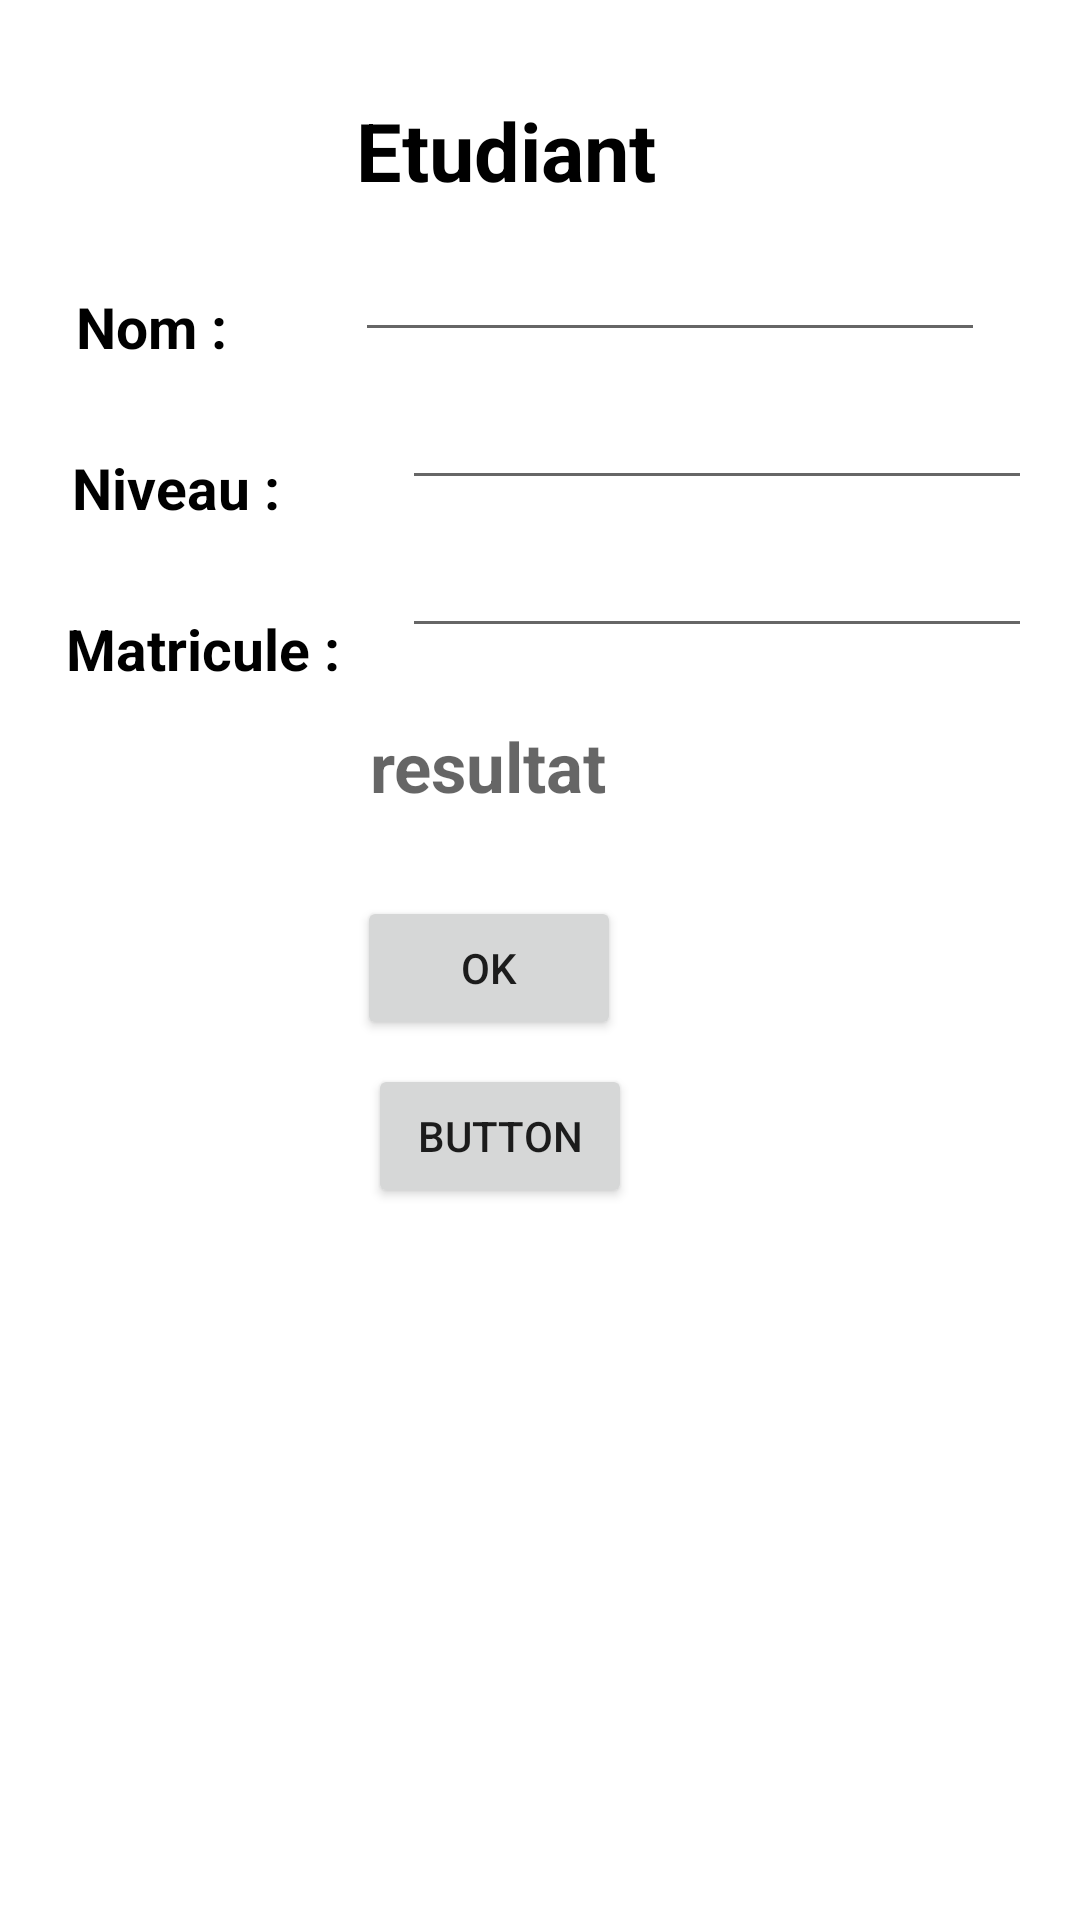

Here is an Android app screen rendered from its layout file. Give the layout XML and the strings, colors and styles it references.
<!-- AndroidManifest.xml: application theme Theme.Sigeris1 -->
<!-- res/layout/activity_fonction.xml -->
<?xml version="1.0" encoding="utf-8"?>
<androidx.constraintlayout.widget.ConstraintLayout xmlns:android="http://schemas.android.com/apk/res/android"
    xmlns:app="http://schemas.android.com/apk/res-auto"
    xmlns:tools="http://schemas.android.com/tools"
    android:id="@+id/main"
    android:layout_width="match_parent"
    android:layout_height="match_parent"
    tools:context=".Fonction">

    <TextView
        android:id="@+id/textView23"
        android:layout_width="wrap_content"
        android:layout_height="wrap_content"
        android:layout_marginTop="32dp"
        android:text="Etudiant"
        android:textColor="@color/black"
        android:textStyle="bold"
        android:textSize="27dp"
        app:layout_constraintEnd_toEndOf="parent"
        app:layout_constraintHorizontal_bias="0.456"
        app:layout_constraintStart_toStartOf="parent"
        app:layout_constraintTop_toTopOf="parent" />

    <TextView
        android:id="@+id/textView24"
        android:layout_width="wrap_content"
        android:layout_height="wrap_content"
        android:layout_marginTop="96dp"
        android:text="Nom :"
        android:textColor="@color/black"
        android:textStyle="bold"
        android:textSize="19dp"
        app:layout_constraintEnd_toEndOf="parent"
        app:layout_constraintHorizontal_bias="0.082"
        app:layout_constraintStart_toStartOf="parent"
        app:layout_constraintTop_toTopOf="parent" />

    <TextView
        android:id="@+id/textView25"
        android:layout_width="wrap_content"
        android:layout_height="wrap_content"
        android:layout_marginTop="28dp"
        android:text="Niveau :"
        android:textColor="@color/black"
        android:textStyle="bold"
        android:textSize="19dp"
        app:layout_constraintEnd_toEndOf="parent"
        app:layout_constraintHorizontal_bias="0.082"
        app:layout_constraintStart_toStartOf="parent"
        app:layout_constraintTop_toBottomOf="@+id/textView24" />

    <TextView
        android:id="@+id/textView26"
        android:layout_width="wrap_content"
        android:layout_height="wrap_content"
        android:layout_marginTop="28dp"
        android:text="Matricule :"
        android:textColor="@color/black"
        android:textStyle="bold"
        android:textSize="19dp"
        app:layout_constraintEnd_toEndOf="parent"
        app:layout_constraintHorizontal_bias="0.082"
        app:layout_constraintStart_toStartOf="parent"
        app:layout_constraintTop_toBottomOf="@+id/textView25" />

    <EditText
        android:id="@+id/txt_nom"
        android:layout_width="wrap_content"
        android:layout_height="wrap_content"
        android:layout_marginTop="8dp"
        android:ems="10"
        android:inputType="text"
        android:text=""
        app:layout_constraintEnd_toEndOf="parent"
        app:layout_constraintHorizontal_bias="0.575"
        app:layout_constraintStart_toEndOf="@+id/textView24"
        app:layout_constraintTop_toBottomOf="@+id/textView23" />

    <EditText
        android:id="@+id/txt_niveau"
        android:layout_width="wrap_content"
        android:layout_height="wrap_content"
        android:layout_marginStart="24dp"
        android:layout_marginTop="8dp"
        android:ems="10"
        android:inputType="text"
        android:text=""
        app:layout_constraintEnd_toEndOf="parent"
        app:layout_constraintHorizontal_bias="0.515"
        app:layout_constraintStart_toEndOf="@+id/textView25"
        app:layout_constraintTop_toBottomOf="@+id/txt_nom" />

    <EditText
        android:id="@+id/txt_matricule"
        android:layout_width="wrap_content"
        android:layout_height="wrap_content"
        android:layout_marginTop="8dp"
        android:ems="10"
        android:inputType="text"
        android:text=""
        app:layout_constraintEnd_toEndOf="parent"
        app:layout_constraintHorizontal_bias="0.567"
        app:layout_constraintStart_toEndOf="@+id/textView26"
        app:layout_constraintTop_toBottomOf="@+id/txt_niveau" />

    <TextView
        android:id="@+id/txt_resul"
        android:layout_width="wrap_content"
        android:layout_height="wrap_content"
        android:layout_marginTop="24dp"
        android:text=""
        android:hint="resultat"
        android:textColor="@color/black"
        android:textSize="23dp"
        android:textStyle="bold"
        app:layout_constraintEnd_toEndOf="parent"
        app:layout_constraintHorizontal_bias="0.439"
        app:layout_constraintStart_toStartOf="parent"
        app:layout_constraintTop_toBottomOf="@+id/txt_matricule" />

    <Button
        android:id="@+id/btn_ok"
        android:layout_width="wrap_content"
        android:layout_height="wrap_content"
        android:layout_marginTop="28dp"
        android:text="OK"
        app:layout_constraintEnd_toEndOf="parent"
        app:layout_constraintHorizontal_bias="0.437"
        app:layout_constraintStart_toStartOf="parent"
        app:layout_constraintTop_toBottomOf="@+id/txt_resul" />

    <Button
        android:id="@+id/button2"
        android:layout_width="wrap_content"
        android:layout_height="wrap_content"
        android:layout_marginTop="8dp"
        android:text="Button"
        app:layout_constraintEnd_toEndOf="parent"
        app:layout_constraintHorizontal_bias="0.451"
        app:layout_constraintStart_toStartOf="parent"
        app:layout_constraintTop_toBottomOf="@+id/btn_ok" />
</androidx.constraintlayout.widget.ConstraintLayout>
<!-- resources referenced by this layout -->
<resources>
  <style name="Theme.Sigeris1" parent="Theme.MaterialComponents.DayNight.DarkActionBar">
          
          <item name="colorPrimary">@color/purple_500</item>
          <item name="colorPrimaryVariant">@color/purple_700</item>
          <item name="colorOnPrimary">@color/white</item>
          
          <item name="colorSecondary">@color/teal_200</item>
          <item name="colorSecondaryVariant">@color/teal_700</item>
          <item name="colorOnSecondary">@color/black</item>
          
          <item name="android:statusBarColor">?attr/colorPrimaryVariant</item>
          
      </style>
  <!-- not gathered from this repository: default colours our renderer supplied (Android Studio template values) -->
  <color name="purple_500">#FF6200EE</color>
  <color name="purple_700">#FF3700B3</color>
  <color name="teal_200">#FF03DAC5</color>
  <color name="teal_700">#FF018786</color>
  <color name="black">#FF000000</color>
  <color name="white">#FFFFFFFF</color>
</resources>
